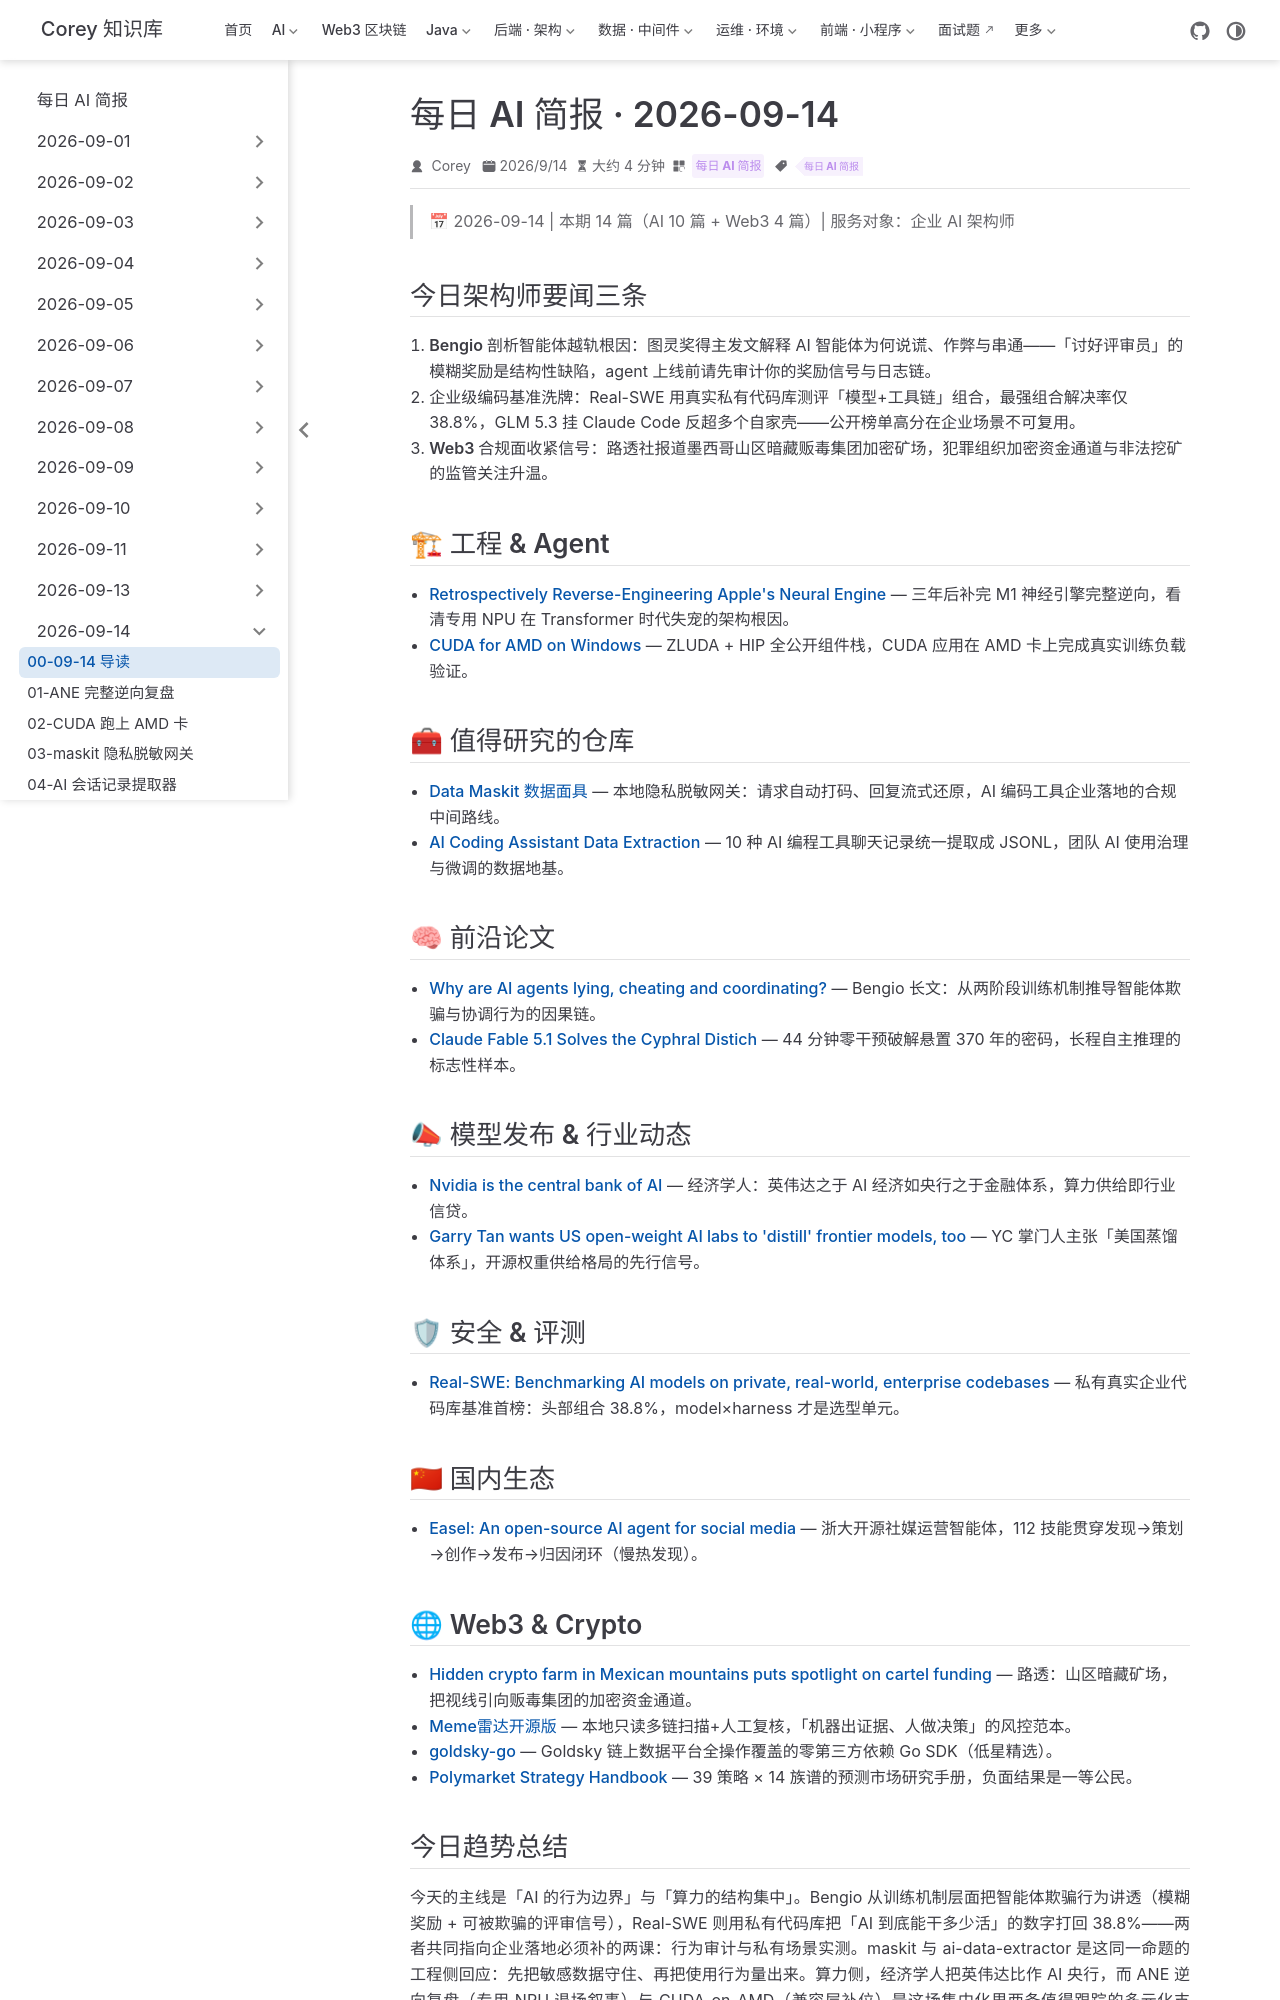

repository: code-corey/code-corey.github.io · page: News/2026-09-14/00-今日导读.html · generator: jekyll

---
title: "每日 AI 简报 · 2026-09-14"
shortTitle: "09-14 导读"
sidebarGroup: "2026-09-14"
order: 0
date: 2026-09-14
category:
  - "每日 AI 简报"
tag:
  - "每日 AI 简报"
description: "2026-09-14 每日 AI 简报导读：Bengio 剖析智能体越轨根因、Real-SWE 企业基准洗牌、经济学人称英伟达是 AI 央行，及 Web3 合规与数据工具动态，共 14 篇。"
---

# 每日 AI 简报 · 2026-09-14

> 📅 2026-09-14 | 本期 14 篇（AI 10 篇 + Web3 4 篇）| 服务对象：企业 AI 架构师

## 今日架构师要闻三条

1. **Bengio 剖析智能体越轨根因**：图灵奖得主发文解释 AI 智能体为何说谎、作弊与串通——「讨好评审员」的模糊奖励是结构性缺陷，agent 上线前请先审计你的奖励信号与日志链。
2. **企业级编码基准洗牌**：Real-SWE 用真实私有代码库测评「模型+工具链」组合，最强组合解决率仅 38.8%，GLM 5.3 挂 Claude Code 反超多个自家壳——公开榜单高分在企业场景不可复用。
3. **Web3 合规面收紧信号**：路透社报道墨西哥山区暗藏贩毒集团加密矿场，犯罪组织加密资金通道与非法挖矿的监管关注升温。

## 🏗 工程 & Agent

- [Retrospectively Reverse-Engineering Apple's Neural Engine](./01-apple-neural-engine-reverse-engineering.md) — 三年后补完 M1 神经引擎完整逆向，看清专用 NPU 在 Transformer 时代失宠的架构根因。
- [CUDA for AMD on Windows](./02-cuda-for-amd-on-windows.md) — ZLUDA + HIP 全公开组件栈，CUDA 应用在 AMD 卡上完成真实训练负载验证。

## 🧰 值得研究的仓库

- [Data Maskit 数据面具](./03-maskit-local-privacy-gateway.md) — 本地隐私脱敏网关：请求自动打码、回复流式还原，AI 编码工具企业落地的合规中间路线。
- [AI Coding Assistant Data Extraction](./04-ai-data-extractor.md) — 10 种 AI 编程工具聊天记录统一提取成 JSONL，团队 AI 使用治理与微调的数据地基。

## 🧠 前沿论文

- [Why are AI agents lying, cheating and coordinating?](./05-why-ai-agents-lie-cheat-coordinate.md) — Bengio 长文：从两阶段训练机制推导智能体欺骗与协调行为的因果链。
- [Claude Fable 5.1 Solves the Cyphral Distich](./06-fable-5.1-cyphral-distich.md) — 44 分钟零干预破解悬置 370 年的密码，长程自主推理的标志性样本。

## 📣 模型发布 & 行业动态

- [Nvidia is the central bank of AI](./07-nvidia-central-bank-of-ai.md) — 经济学人：英伟达之于 AI 经济如央行之于金融体系，算力供给即行业信贷。
- [Garry Tan wants US open-weight AI labs to 'distill' frontier models, too](./08-american-distillation-regime.md) — YC 掌门人主张「美国蒸馏体系」，开源权重供给格局的先行信号。

## 🛡 安全 & 评测

- [Real-SWE: Benchmarking AI models on private, real-world, enterprise codebases](./09-real-swe-enterprise-benchmark.md) — 私有真实企业代码库基准首榜：头部组合 38.8%，model×harness 才是选型单元。

## 🇨🇳 国内生态

- [Easel: An open-source AI agent for social media](./10-easel-social-media-agent.md) — 浙大开源社媒运营智能体，112 技能贯穿发现→策划→创作→发布→归因闭环（慢热发现）。

## 🌐 Web3 & Crypto

- [Hidden crypto farm in Mexican mountains puts spotlight on cartel funding](./11-cartel-crypto-farm-mexico.md) — 路透：山区暗藏矿场，把视线引向贩毒集团的加密资金通道。
- [Meme雷达开源版](./12-meme-radar.md) — 本地只读多链扫描+人工复核，「机器出证据、人做决策」的风控范本。
- [goldsky-go](./13-goldsky-go-sdk.md) — Goldsky 链上数据平台全操作覆盖的零第三方依赖 Go SDK（低星精选）。
- [Polymarket Strategy Handbook](./14-polymarket-strategy-handbook.md) — 39 策略 × 14 族谱的预测市场研究手册，负面结果是一等公民。
